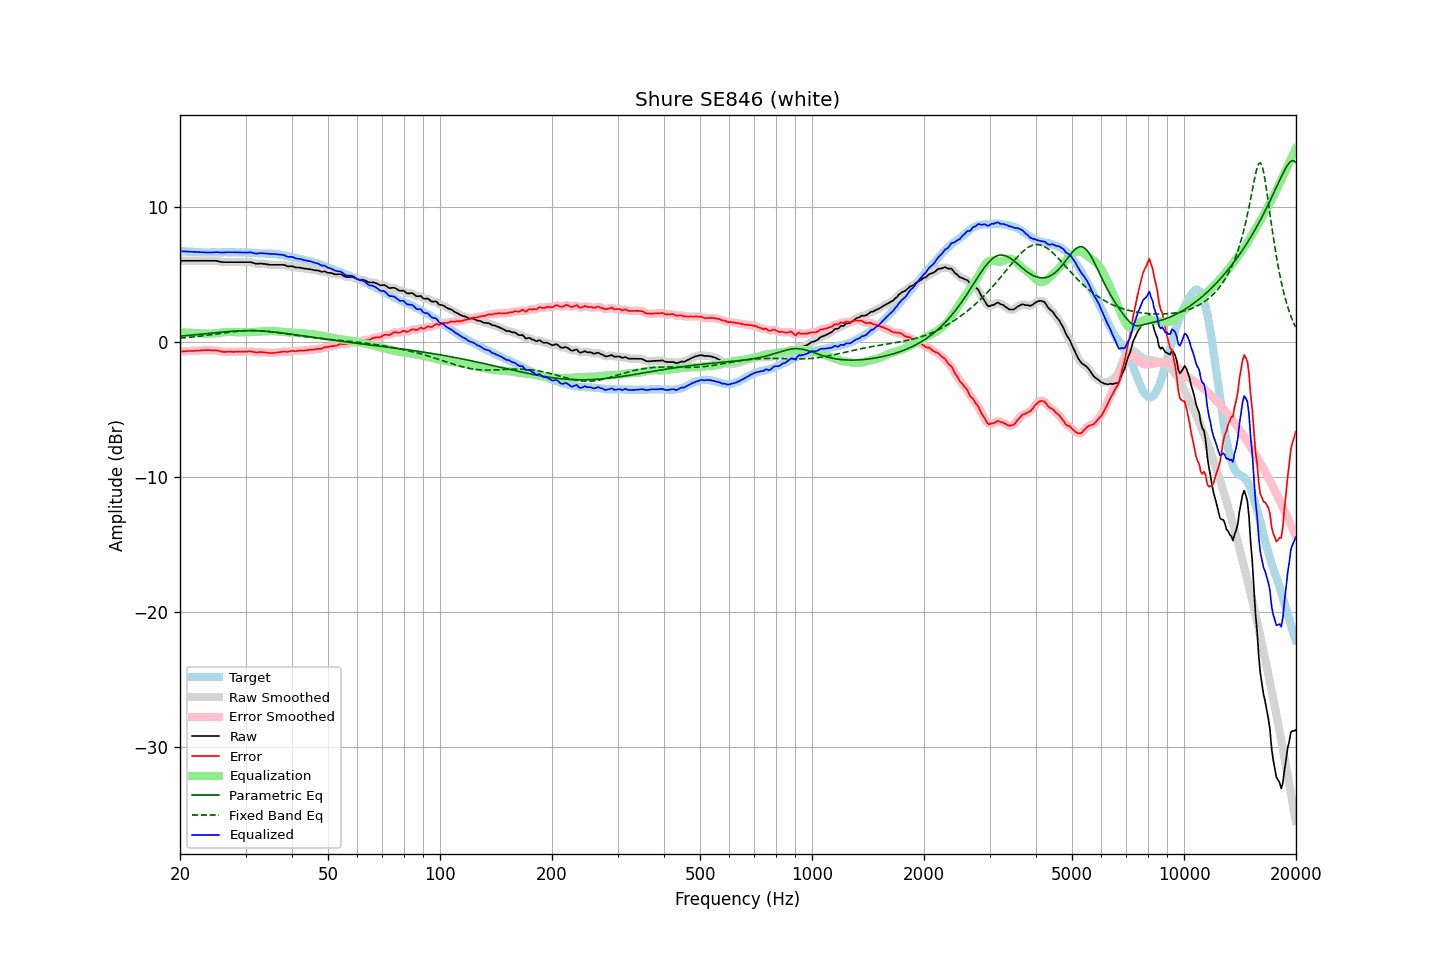

The table this chart was drawn from, first rows:
frequency, raw, error, smoothed, error_smoothed, equalization, parametric_eq, fixed_band_eq, equalized_raw, equalized_smoothed, target
20.00, 6.02, -0.72, 6.02, -0.72, 0.71, 0.43, 0.28, 6.73, 6.73, 6.73
20.20, 6.02, -0.71, 6.02, -0.71, 0.71, 0.44, 0.29, 6.72, 6.72, 6.72
20.40, 6.02, -0.70, 6.02, -0.70, 0.70, 0.45, 0.30, 6.72, 6.72, 6.71
20.61, 6.02, -0.70, 6.02, -0.69, 0.69, 0.46, 0.31, 6.71, 6.71, 6.71
20.81, 6.02, -0.68, 6.02, -0.68, 0.69, 0.47, 0.32, 6.70, 6.70, 6.69
21.02, 6.02, -0.68, 6.02, -0.68, 0.68, 0.48, 0.34, 6.70, 6.70, 6.69
21.23, 6.02, -0.67, 6.02, -0.67, 0.68, 0.49, 0.35, 6.69, 6.69, 6.68
21.44, 6.02, -0.68, 6.02, -0.67, 0.67, 0.50, 0.36, 6.68, 6.68, 6.69
21.66, 6.02, -0.67, 6.02, -0.67, 0.66, 0.51, 0.37, 6.68, 6.68, 6.68
21.87, 6.02, -0.66, 6.02, -0.66, 0.66, 0.53, 0.38, 6.67, 6.67, 6.67
22.09, 6.02, -0.65, 6.02, -0.65, 0.65, 0.54, 0.40, 6.67, 6.67, 6.66
22.31, 6.02, -0.65, 6.02, -0.64, 0.64, 0.55, 0.41, 6.66, 6.66, 6.66
22.54, 6.02, -0.64, 6.02, -0.64, 0.64, 0.56, 0.42, 6.65, 6.65, 6.65
22.76, 6.02, -0.63, 6.02, -0.63, 0.63, 0.57, 0.44, 6.64, 6.64, 6.64
22.99, 6.02, -0.62, 6.02, -0.62, 0.62, 0.59, 0.45, 6.64, 6.64, 6.63
23.22, 6.02, -0.61, 6.02, -0.61, 0.62, 0.60, 0.47, 6.63, 6.63, 6.62
23.45, 6.02, -0.62, 6.02, -0.61, 0.61, 0.61, 0.48, 6.63, 6.63, 6.63
23.69, 6.02, -0.61, 6.02, -0.61, 0.61, 0.62, 0.50, 6.63, 6.63, 6.62
23.92, 6.02, -0.61, 6.02, -0.61, 0.61, 0.64, 0.51, 6.63, 6.63, 6.62
24.16, 6.02, -0.62, 6.02, -0.62, 0.61, 0.65, 0.53, 6.63, 6.63, 6.63
24.40, 6.02, -0.63, 6.02, -0.62, 0.62, 0.66, 0.54, 6.63, 6.63, 6.64
24.65, 6.02, -0.63, 6.02, -0.63, 0.63, 0.67, 0.56, 6.64, 6.64, 6.64
24.89, 6.02, -0.63, 6.01, -0.63, 0.64, 0.68, 0.58, 6.65, 6.65, 6.64
25.14, 6.00, -0.63, 6.00, -0.64, 0.65, 0.70, 0.59, 6.66, 6.65, 6.63
25.39, 5.97, -0.66, 5.98, -0.66, 0.67, 0.71, 0.61, 6.65, 6.65, 6.63
25.65, 5.95, -0.69, 5.95, -0.69, 0.69, 0.72, 0.63, 6.63, 6.64, 6.63
25.91, 5.93, -0.72, 5.93, -0.72, 0.70, 0.73, 0.64, 6.63, 6.63, 6.64
26.16, 5.92, -0.74, 5.92, -0.73, 0.71, 0.74, 0.66, 6.63, 6.63, 6.65
26.43, 5.92, -0.74, 5.91, -0.74, 0.73, 0.75, 0.68, 6.64, 6.64, 6.65
26.69, 5.92, -0.74, 5.91, -0.74, 0.73, 0.76, 0.69, 6.65, 6.65, 6.65
26.96, 5.92, -0.73, 5.92, -0.73, 0.74, 0.77, 0.71, 6.65, 6.65, 6.64
27.23, 5.92, -0.73, 5.92, -0.73, 0.74, 0.78, 0.72, 6.65, 6.65, 6.64
27.50, 5.92, -0.73, 5.92, -0.73, 0.74, 0.79, 0.74, 6.65, 6.65, 6.64
27.77, 5.92, -0.74, 5.92, -0.73, 0.73, 0.80, 0.75, 6.65, 6.65, 6.65
28.05, 5.92, -0.74, 5.92, -0.73, 0.73, 0.80, 0.77, 6.64, 6.64, 6.65
28.33, 5.92, -0.72, 5.92, -0.73, 0.73, 0.81, 0.78, 6.64, 6.64, 6.63
28.62, 5.92, -0.72, 5.92, -0.72, 0.73, 0.82, 0.79, 6.64, 6.64, 6.63
28.90, 5.92, -0.73, 5.92, -0.72, 0.73, 0.82, 0.80, 6.64, 6.64, 6.64
29.19, 5.92, -0.73, 5.92, -0.72, 0.72, 0.83, 0.81, 6.64, 6.64, 6.64
29.48, 5.92, -0.72, 5.92, -0.72, 0.72, 0.83, 0.82, 6.63, 6.63, 6.63
29.78, 5.92, -0.72, 5.92, -0.72, 0.71, 0.83, 0.83, 6.63, 6.63, 6.63
30.08, 5.92, -0.73, 5.92, -0.72, 0.71, 0.84, 0.83, 6.63, 6.63, 6.64
30.38, 5.92, -0.72, 5.92, -0.71, 0.72, 0.84, 0.84, 6.63, 6.64, 6.63
30.68, 5.92, -0.70, 5.92, -0.71, 0.72, 0.84, 0.84, 6.64, 6.64, 6.61
30.99, 5.92, -0.70, 5.90, -0.71, 0.73, 0.84, 0.85, 6.64, 6.63, 6.61
31.30, 5.88, -0.73, 5.88, -0.72, 0.73, 0.84, 0.85, 6.61, 6.61, 6.60
31.61, 5.85, -0.75, 5.84, -0.75, 0.74, 0.83, 0.85, 6.59, 6.58, 6.59
31.93, 5.81, -0.78, 5.81, -0.77, 0.75, 0.83, 0.84, 6.55, 6.56, 6.58
32.24, 5.80, -0.79, 5.80, -0.77, 0.75, 0.83, 0.84, 6.55, 6.56, 6.58
32.57, 5.81, -0.76, 5.80, -0.77, 0.76, 0.82, 0.83, 6.57, 6.57, 6.56
32.89, 5.82, -0.75, 5.81, -0.76, 0.77, 0.82, 0.83, 6.58, 6.58, 6.56
33.22, 5.81, -0.76, 5.80, -0.76, 0.78, 0.81, 0.82, 6.58, 6.58, 6.56
33.55, 5.79, -0.77, 5.79, -0.77, 0.78, 0.80, 0.81, 6.57, 6.57, 6.55
33.89, 5.78, -0.79, 5.77, -0.78, 0.79, 0.79, 0.80, 6.56, 6.56, 6.56
34.23, 5.76, -0.79, 5.75, -0.79, 0.79, 0.78, 0.79, 6.55, 6.55, 6.54
34.57, 5.74, -0.81, 5.74, -0.81, 0.80, 0.77, 0.78, 6.54, 6.54, 6.54
34.92, 5.72, -0.82, 5.72, -0.82, 0.81, 0.76, 0.76, 6.52, 6.53, 6.53
35.27, 5.72, -0.83, 5.71, -0.82, 0.81, 0.75, 0.75, 6.53, 6.53, 6.54
35.62, 5.72, -0.81, 5.71, -0.82, 0.81, 0.74, 0.73, 6.52, 6.52, 6.52
35.97, 5.72, -0.81, 5.72, -0.80, 0.80, 0.73, 0.72, 6.51, 6.51, 6.52
... 635 more rows
